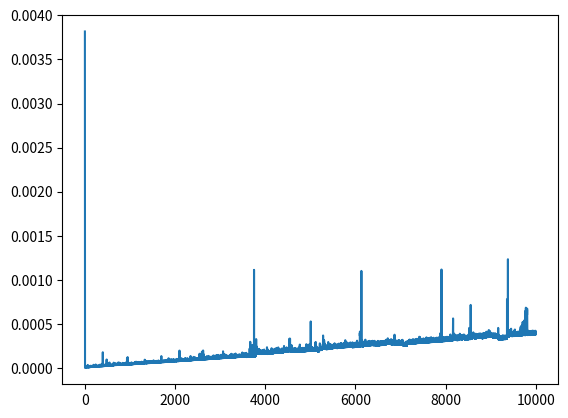

The matplotlib source for this figure:
__author__ = 'fhca'


def verifica_si_esta_ordenada(lista):
    a = lista[0]
    for b in lista[1:]:
        if b < a:
            return False
        a = b
    return True


import time
import numpy as np


def t(n):
    suma = 0
    for _ in range(10):
        t0 = time.time()
        l = np.random.rand(n)
        verifica_si_esta_ordenada(l)
        suma += time.time() - t0
    return suma


x = np.arange(2, 10000, dtype=int)
y = np.array(list(map(t, x)))

import matplotlib.pyplot as plt

plt.figure()
plt.plot(x, y)
plt.show()
